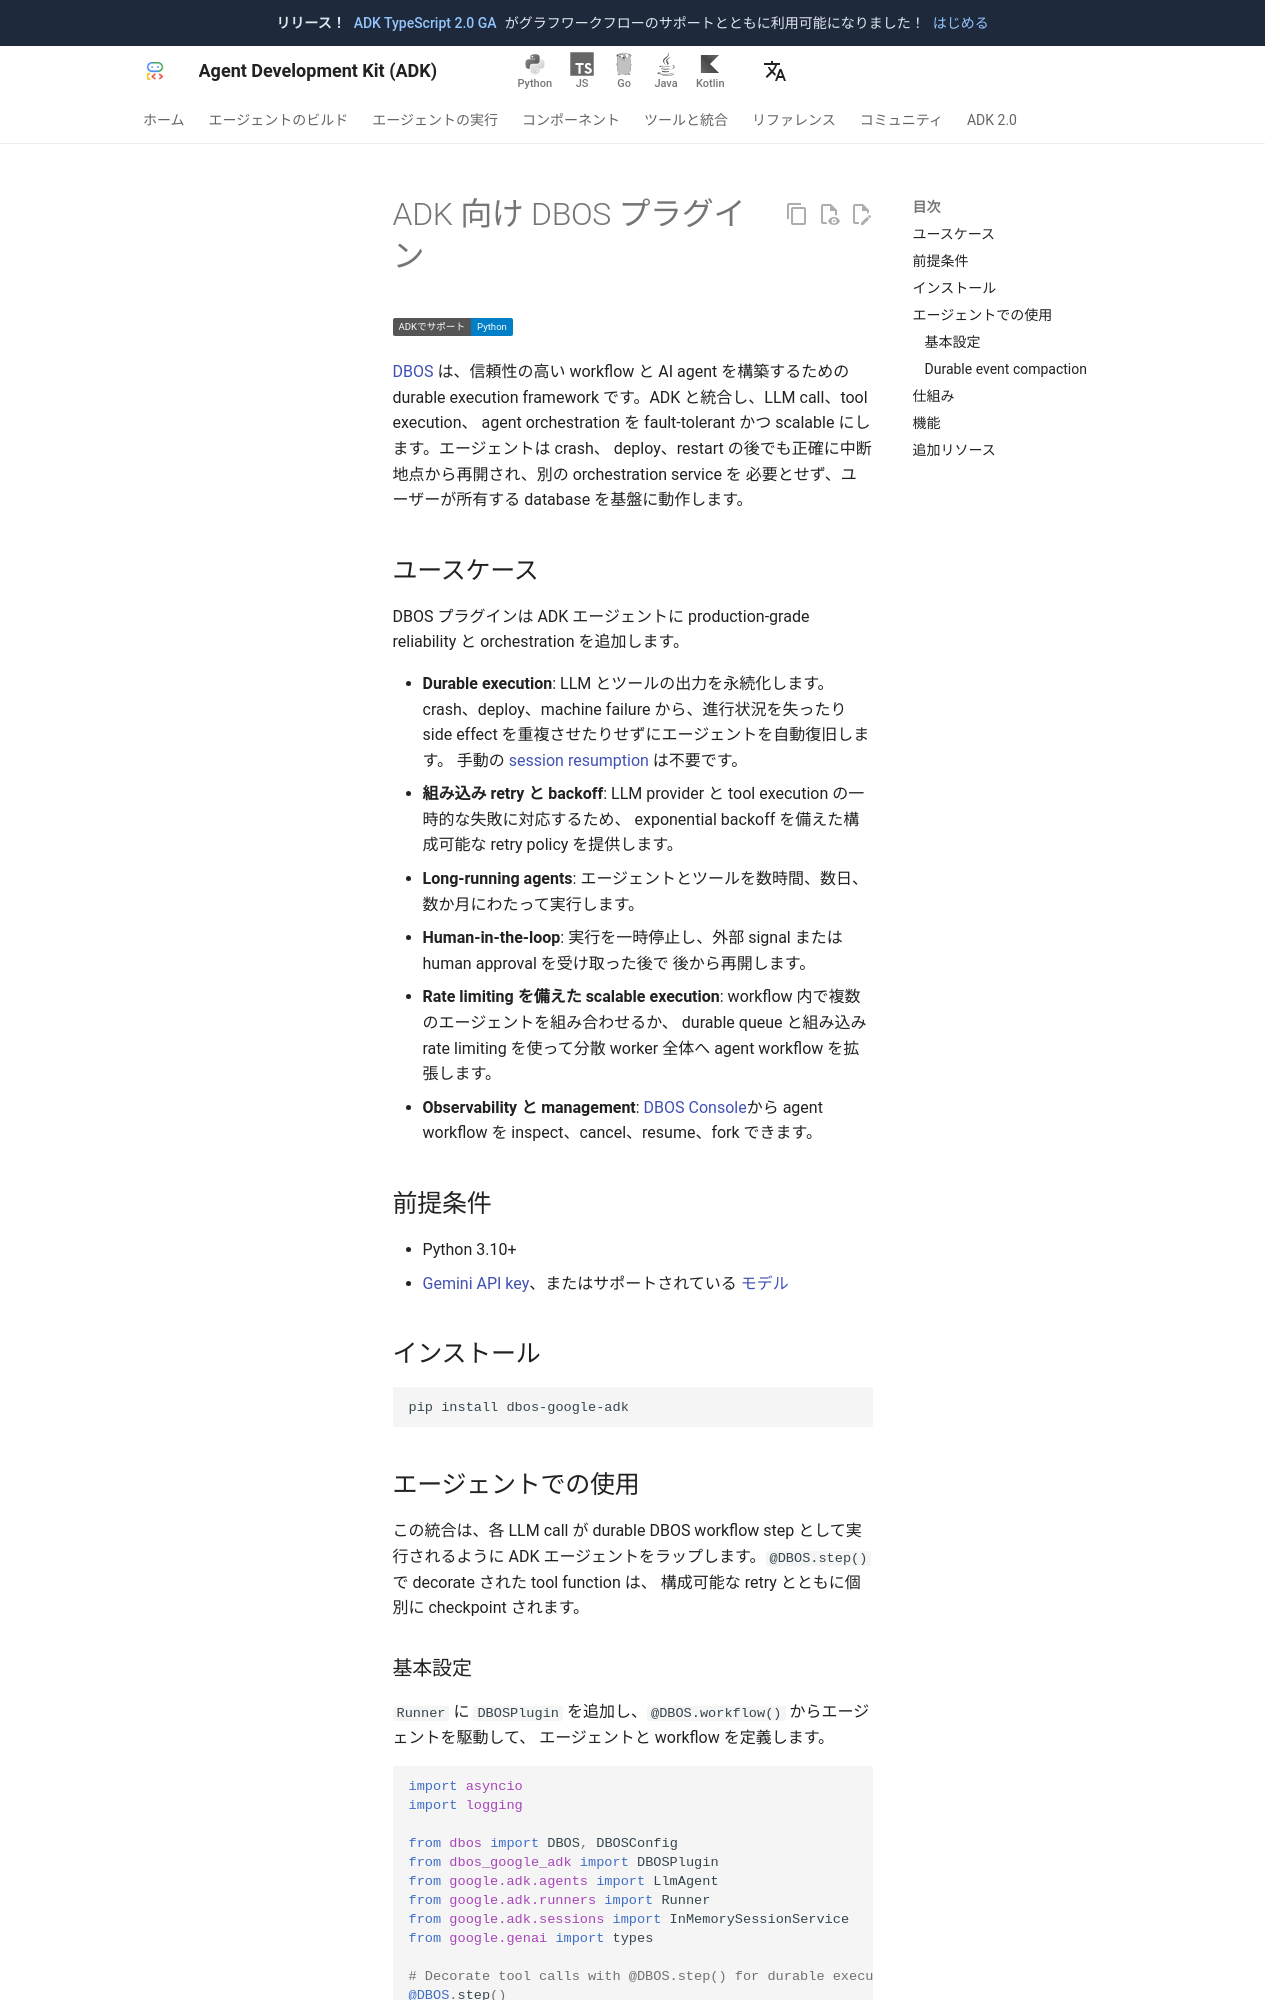

repository: adk-labs/adk-docs · page: ja/integrations/dbos/index.html · generator: mkdocs

---
catalog_title: DBOS
catalog_description: human approval と安全な versioning を備えた resilient, scalable, long-running agent
catalog_icon: /integrations/assets/dbos.png
catalog_tags: ["resilience"]
---

# ADK 向け DBOS プラグイン

<div class="language-support-tag">
  <span class="lst-supported">ADKでサポート</span><span class="lst-python">Python</span>
</div>

[DBOS](https://dbos.dev) は、信頼性の高い workflow と AI agent を構築するための
durable execution framework です。ADK と統合し、LLM call、tool execution、
agent orchestration を fault-tolerant かつ scalable にします。エージェントは crash、
deploy、restart の後でも正確に中断地点から再開され、別の orchestration service を
必要とせず、ユーザーが所有する database を基盤に動作します。

## ユースケース

DBOS プラグインは ADK エージェントに production-grade reliability と orchestration を追加します。

- **Durable execution**: LLM とツールの出力を永続化します。crash、deploy、machine failure
  から、進行状況を失ったり side effect を重複させたりせずにエージェントを自動復旧します。
  手動の [session resumption](/ja/runtime/resume/) は不要です。
- **組み込み retry と backoff**: LLM provider と tool execution の一時的な失敗に対応するため、
  exponential backoff を備えた構成可能な retry policy を提供します。
- **Long-running agents**: エージェントとツールを数時間、数日、数か月にわたって実行します。
- **Human-in-the-loop**: 実行を一時停止し、外部 signal または human approval を受け取った後で
  後から再開します。
- **Rate limiting を備えた scalable execution**: workflow 内で複数のエージェントを組み合わせるか、
  durable queue と組み込み rate limiting を使って分散 worker 全体へ agent workflow を拡張します。
- **Observability と management**: [DBOS Console](https://docs.dbos.dev/production/workflow-management)から
  agent workflow を inspect、cancel、resume、fork できます。

## 前提条件

- Python 3.10+
- [Gemini API key](https://aistudio.google.com/app/api-keys)、またはサポートされている
  [モデル](/ja/agents/models/)

## インストール

```bash
pip install dbos-google-adk
```

## エージェントでの使用

この統合は、各 LLM call が durable DBOS workflow step として実行されるように
ADK エージェントをラップします。`@DBOS.step()` で decorate された tool function は、
構成可能な retry とともに個別に checkpoint されます。
